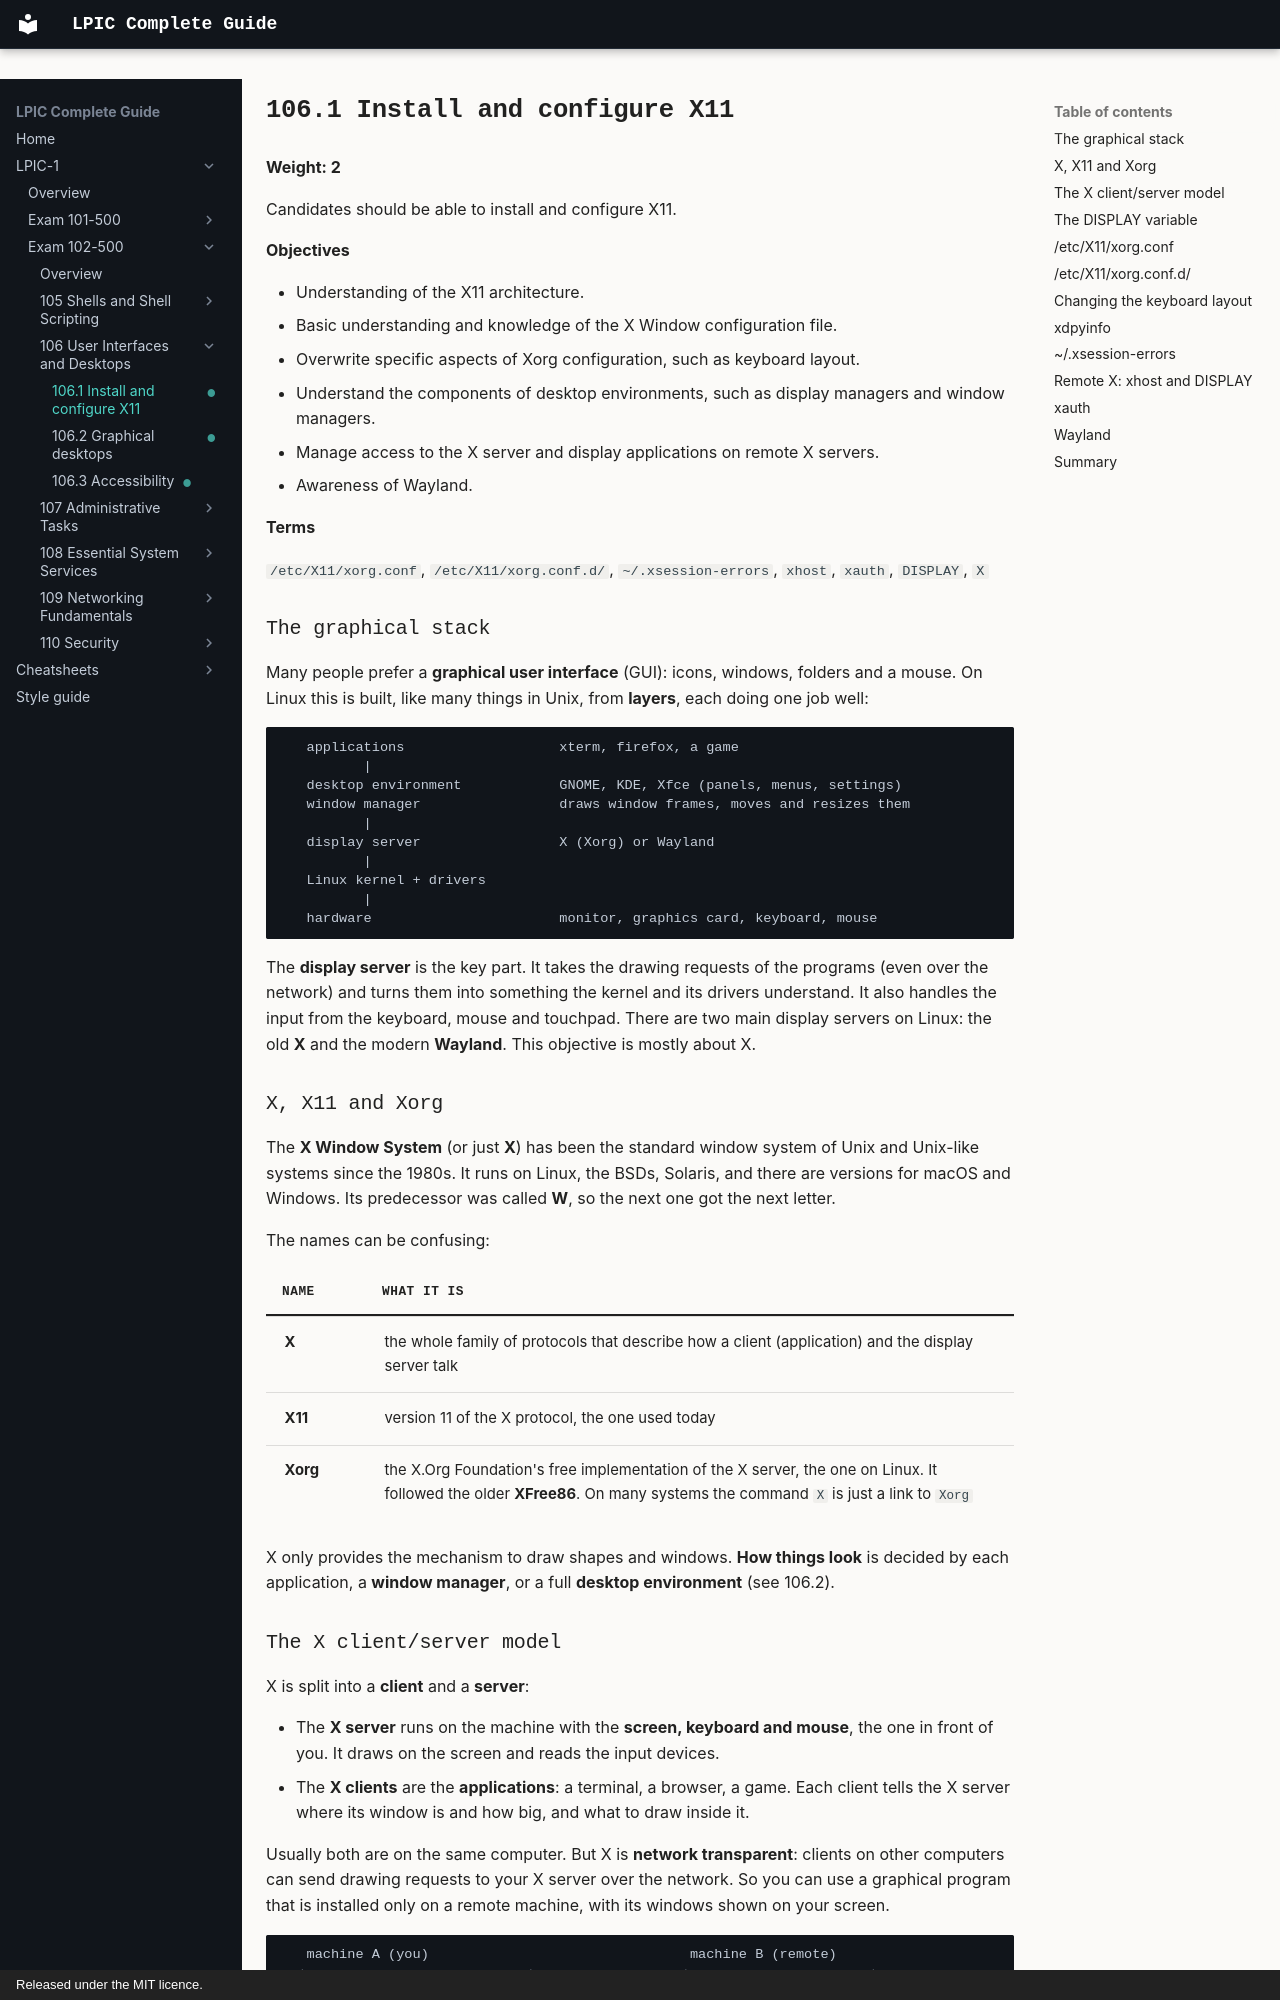

repository: AmraniCh/lpic-complete-guide · page: exam-102/106-user-interfaces-and-desktops/106.1-install-and-configure-x11/index.html · generator: mkdocs · copyright: Released under the MIT licence.

---
objective: "106.1"
weight: 2
status: written
description: "Install and configure X11. Candidates should be able to install and configure X11."
---

# 106.1 Install and configure X11

**Weight: 2**

Candidates should be able to install and configure X11.

**Objectives**

- Understanding of the X11 architecture.
- Basic understanding and knowledge of the X Window configuration file.
- Overwrite specific aspects of Xorg configuration, such as keyboard layout.
- Understand the components of desktop environments, such as display managers and window managers.
- Manage access to the X server and display applications on remote X servers.
- Awareness of Wayland.

**Terms**

`/etc/X11/xorg.conf`, `/etc/X11/xorg.conf.d/`, `~/.xsession-errors`, `xhost`, `xauth`, `DISPLAY`, `X`

### The graphical stack

Many people prefer a **graphical user interface** (GUI): icons, windows, folders and a mouse. On Linux this is built, like many things in Unix, from **layers**, each doing one job well:

```
   applications                   xterm, firefox, a game
          |
   desktop environment            GNOME, KDE, Xfce (panels, menus, settings)
   window manager                 draws window frames, moves and resizes them
          |
   display server                 X (Xorg) or Wayland
          |
   Linux kernel + drivers
          |
   hardware                       monitor, graphics card, keyboard, mouse
```

The **display server** is the key part. It takes the drawing requests of the programs (even over the network) and turns them into something the kernel and its drivers understand. It also handles the input from the keyboard, mouse and touchpad. There are two main display servers on Linux: the old **X** and the modern **Wayland**. This objective is mostly about X.

### X, X11 and Xorg

The **X Window System** (or just **X**) has been the standard window system of Unix and Unix-like systems since the 1980s. It runs on Linux, the BSDs, Solaris, and there are versions for macOS and Windows. Its predecessor was called **W**, so the next one got the next letter.

The names can be confusing:

| Name | What it is |
|---|---|
| **X** | the whole family of protocols that describe how a client (application) and the display server talk |
| **X11** | version 11 of the X protocol, the one used today |
| **Xorg** | the X.Org Foundation's free implementation of the X server, the one on Linux. It followed the older **XFree86**. On many systems the command `X` is just a link to `Xorg` |

X only provides the mechanism to draw shapes and windows. **How things look** is decided by each application, a **window manager**, or a full **desktop environment** (see 106.2).
